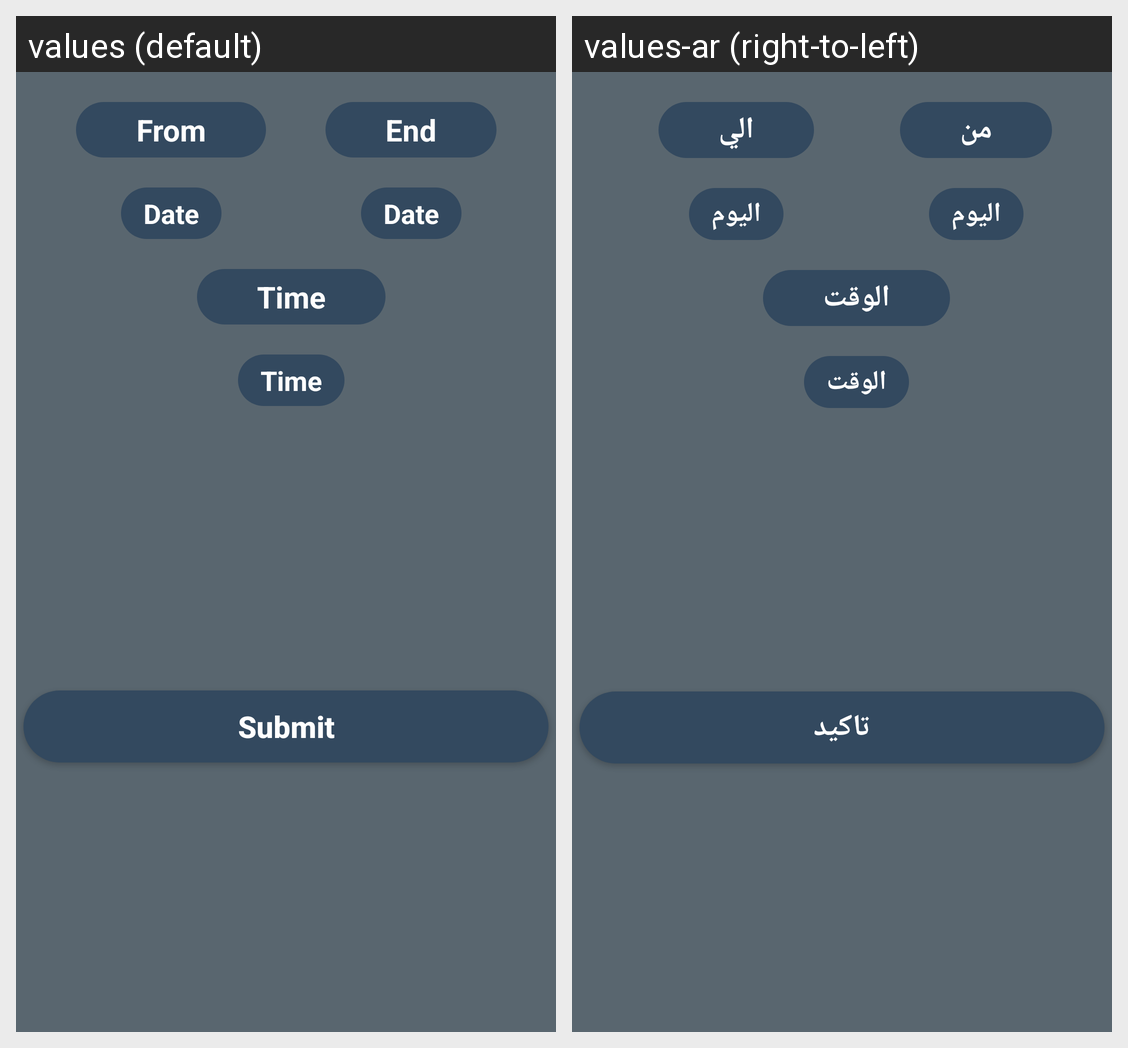

Translations of the strings shown on this Android screen, per locale in the grid:
Android screen res/layout/alert.xml rendered under 2 locales, left to right: values (default), values-ar (right-to-left). Device: Nexus 5 (rendered at 1080×1920; each locale shown at half size, 540×960, under a caption strip naming it); theme Theme.WeatherForecast.
Strings drawn on this screen, with the default value and each locale's value (text and hints the layout hard-codes, and strings that could not be matched under every locale, appear in the picture but are not listed):

from
  values: From
  values-ar: من

end
  values: End
  values-ar: الي

date
  values: Date
  values-ar: اليوم

time
  values: Time
  values-ar: الوقت

submit
  values: Submit
  values-ar: تاكيد
